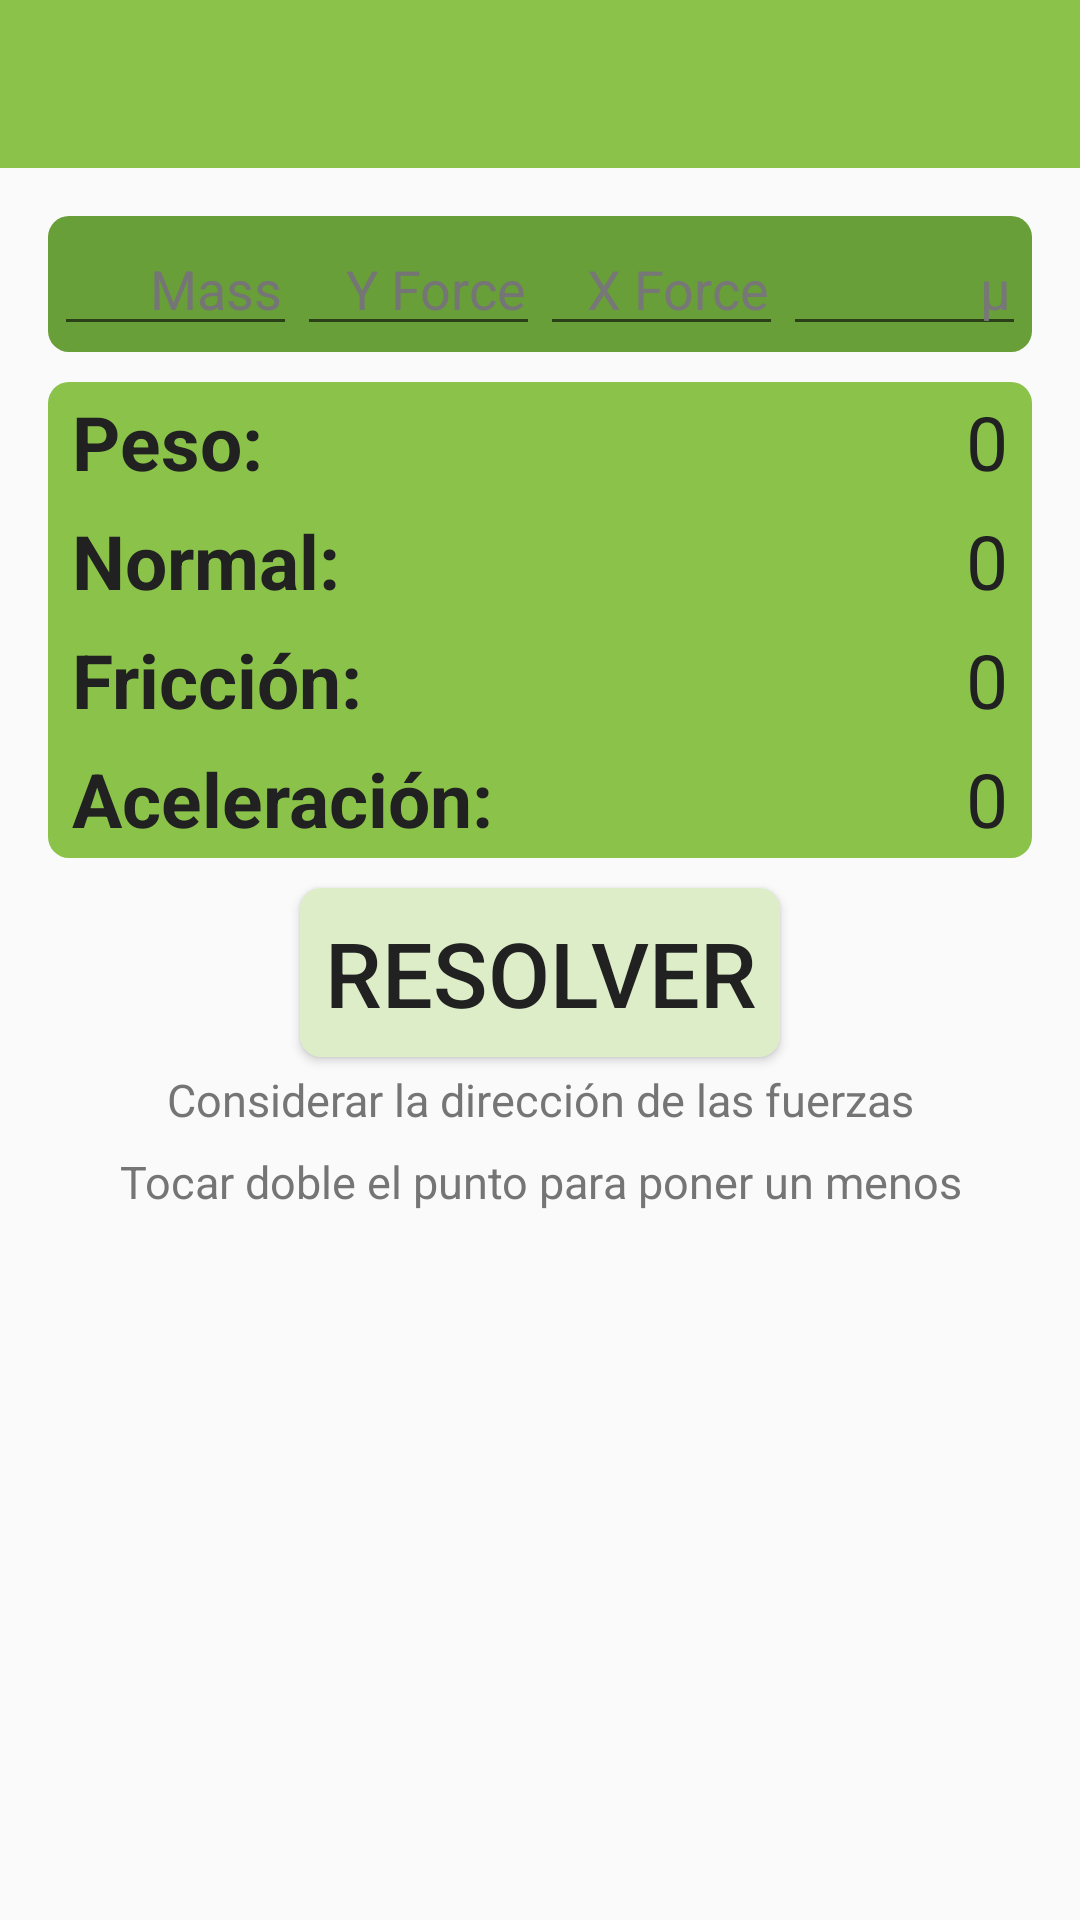

Write the Android layout XML for this screen, with the resource values it uses.
<!-- AndroidManifest.xml: application theme AppTheme -->
<!-- res/layout/activity_basic.xml -->
<?xml version="1.0" encoding="utf-8"?>
<LinearLayout android:layout_width="match_parent"
    android:layout_height="match_parent"
    xmlns:android="http://schemas.android.com/apk/res/android"
    xmlns:tools="http://schemas.android.com/tools"
    tools:context=".FlatStraightActivity"
    android:orientation="vertical">

<android.support.v7.widget.Toolbar
android:id="@+id/my_toolbar"
android:layout_width="match_parent"
android:layout_height="?attr/actionBarSize"
android:background="?attr/colorPrimary"
android:theme="@style/ThemeOverlay.AppCompat.ActionBar"
    />

<LinearLayout
    android:layout_width="match_parent"
    android:layout_height="match_parent"
    android:orientation="vertical"
    android:padding="@dimen/activity_horizontal_margin"
    android:onClick="onClick">

    <LinearLayout
        android:layout_width="match_parent"
        android:layout_height="wrap_content"
        android:orientation="horizontal"
        android:padding="2dp"
        android:background="@drawable/green1">

            <EditText
                android:layout_weight="1"
                android:layout_height="wrap_content"
                android:id="@+id/et1"
                android:paddingRight="5dp"
                android:hint="@string/Masa"
                android:textColorHint="@color/secondary_text"
                android:inputType="numberDecimal"
                android:gravity="end"
                android:layout_width="match_parent"
                android:textColor="@color/primary_text"/>

            <EditText
                android:layout_weight="1"
                android:layout_height="wrap_content"
                android:id="@+id/et2"
                android:hint="@string/FuerzaY"
                android:textColorHint="@color/secondary_text"
                android:paddingRight="5dp"
                android:gravity="end"
                android:inputType="numberDecimal|numberSigned"
                android:layout_width="match_parent"
                android:textColor="@color/primary_text"/>

            <EditText
                android:layout_weight="1"
                android:layout_height="wrap_content"
                android:id="@+id/et3"
                android:hint="@string/FuerzaX"
                android:textColorHint="#777777"
                android:paddingRight="5dp"
                android:gravity="end"
                android:layout_width="match_parent"
                android:inputType="numberDecimal|numberSigned"/>

            <EditText
                android:layout_weight="1"
                android:layout_height="wrap_content"
                android:id="@+id/et4"
                android:hint="@string/Mu"
                android:textColorHint="#777777"
                android:paddingRight="5dp"
                android:gravity="end"
                android:layout_width="match_parent"
                android:inputType="numberDecimal" />

    </LinearLayout>
    <LinearLayout
        android:layout_height="wrap_content"
        android:layout_width="match_parent"
        android:orientation="horizontal"
        android:background="@drawable/green2"
        android:layout_marginTop="10dp"
        android:layout_marginBottom="10dp"
        android:paddingLeft="@dimen/dimens_5"
        android:paddingRight="@dimen/dimens_5">
        <LinearLayout
            android:layout_width="wrap_content"
            android:layout_height="wrap_content"
            android:orientation="vertical">

            <TextView
                android:layout_width="wrap_content"
                android:layout_height="wrap_content"
                android:layout_margin="3dp"
                android:text="@string/peso"
                android:textStyle="bold"
                android:textSize="25sp" />

            <TextView
                android:layout_width="wrap_content"
                android:layout_height="wrap_content"
                android:layout_margin="3dp"
                android:text="@string/normal"
                android:textStyle="bold"
                android:textSize="25sp" />

            <TextView
                android:layout_width="wrap_content"
                android:layout_height="wrap_content"
                android:layout_margin="3dp"
                android:text="@string/fricci_n"
                android:textStyle="bold"
                android:textSize="25sp"/>

            <TextView
                android:layout_width="wrap_content"
                android:layout_height="wrap_content"
                android:layout_margin="3dp"
                android:text="@string/aceleraci_n"
                android:textStyle="bold"
                android:textSize="25sp"/>

        </LinearLayout>

        <LinearLayout
            android:layout_width="fill_parent"
            android:layout_height="match_parent"
            android:orientation="vertical">

            <TextView
                android:layout_width="match_parent"
                android:layout_height="wrap_content"
                android:text="@string/resultPeso"
                android:textSize="25sp"
                android:layout_margin="3dp"
                android:gravity="end"
                android:id="@+id/tva"/>

            <TextView
                android:layout_width="match_parent"
                android:layout_height="wrap_content"
                android:text="@string/resultNormal"
                android:textSize="25sp"
                android:layout_margin="3dp"
                android:gravity="end"
                android:id="@+id/tvb"/>

            <TextView
                android:layout_width="match_parent"
                android:layout_height="wrap_content"
                android:text="@string/resultFriccion"
                android:textSize="25sp"
                android:layout_margin="3dp"
                android:gravity="end"
                android:id="@+id/tvc"/>

            <TextView
                android:layout_width="match_parent"
                android:layout_height="wrap_content"
                android:text="@string/resultAceleracion"
                android:layout_margin="3dp"
                android:textSize="25sp"
                android:gravity="end"
                android:id="@+id/tvd"/>

        </LinearLayout>

    </LinearLayout>

    <Button
        android:layout_width="wrap_content"
        android:layout_height="wrap_content"
        android:text="@string/resolver"
        android:textColor="@color/icons"
        android:padding="8dp"
        android:textSize="30sp"
        android:layout_gravity="center"
        android:elevation="4dp"
        android:onClick="onClick"
        android:id="@+id/bt1"
        android:background="@drawable/green3"/>
    <TextView
        android:layout_width="match_parent"
        android:layout_height="wrap_content"
        android:padding="@dimen/dimens_4"
        android:text="Considerar la dirección de las fuerzas"
        android:textSize="15sp"
        android:textColor="@color/secondary_text"
        android:gravity="center|top"/>
    <TextView
        android:layout_width="match_parent"
        android:layout_height="wrap_content"
        android:padding="@dimen/dimens_3"
        android:text="Tocar doble el punto para poner un menos"
        android:textSize="15sp"
        android:textColor="@color/secondary_text"
        android:gravity="center|top"/>

</LinearLayout>
</LinearLayout>
<!-- resources referenced by this layout -->
<resources>
  <color name="icons">#212121</color>
  <color name="primary_text">#212121</color>
  <color name="secondary_text">#757575</color>
  <dimen name="activity_horizontal_margin">16dp</dimen>
  <dimen name="dimens_3">3dp</dimen>
  <dimen name="dimens_4">4dp</dimen>
  <dimen name="dimens_5">5dp</dimen>
  <!-- drawable green1 (drawable) -->
  <shape xmlns:android="http://schemas.android.com/apk/res/android" android:shape="rectangle" >
      <solid android:color="@color/colorPrimaryDark"/>
      <corners android:radius="7dp"/>
  </shape>
  <!-- drawable green2 (drawable) -->
  <shape xmlns:android="http://schemas.android.com/apk/res/android" android:shape="rectangle" >
      <solid android:color="@color/colorPrimary" />
      <corners android:radius="7dp"/>
  </shape>
  <!-- drawable green3 (drawable) -->
  <shape xmlns:android="http://schemas.android.com/apk/res/android" android:shape="rectangle" >
      <solid android:color="@color/primary_light" />
      <corners android:radius="7dp"/>
  </shape>
  <string name="FuerzaX">X Force</string>
  <string name="FuerzaY">Y Force</string>
  <string name="Masa">Mass</string>
  <string name="Mu">μ</string>
  <string name="aceleraci_n">Aceleración:</string>
  <string name="fricci_n">Fricción:</string>
  <string name="normal">Normal:</string>
  <string name="peso">Peso:</string>
  <string name="resolver">RESOLVER</string>
  <string name="resultAceleracion">0</string>
  <string name="resultFriccion">0</string>
  <string name="resultNormal">0</string>
  <string name="resultPeso">0</string>
  <style name="AppTheme" parent="Theme.AppCompat.Light.NoActionBar">
          
          <item name="colorPrimary">@color/colorPrimary</item>
          <item name="colorPrimaryDark">@color/colorPrimaryDark</item>
          <item name="colorAccent">@color/colorAccent</item>
          <item name="android:textColor">@color/icons</item>
      </style>
  <color name="colorPrimaryDark">#689F38</color>
  <color name="colorPrimary">#8BC34A</color>
  <color name="primary_light">#DCEDC8</color>
  <color name="colorAccent">#03A9F4</color>
</resources>
